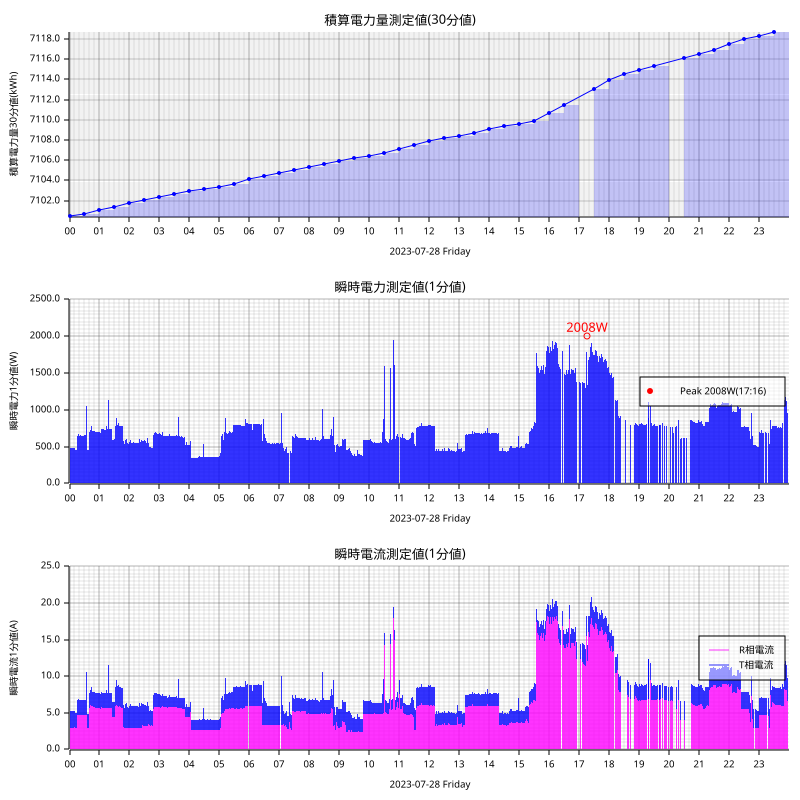

The table this chart was drawn from, first rows:
measured_at, sensor_id, message_id, cumlative_kwh, instant_watt, instant_ampere_R, instant_ampere_T
2023-07-28T00:00:00+09:00, smartmeter, 172772, , 480.0, , 
2023-07-28T00:00:00+09:00, smartmeter, 172773, , , 3.0, 2.2
2023-07-28T00:00:00+09:00, smartmeter, 172774, 7100, , , 
2023-07-28T00:01:00+09:00, smartmeter, 172775, , 484.0, , 
2023-07-28T00:01:00+09:00, smartmeter, 172776, , , 3.0, 2.3
2023-07-28T00:02:00+09:00, smartmeter, 172777, , 480.0, , 
2023-07-28T00:02:00+09:00, smartmeter, 172778, , , 3.0, 2.3
2023-07-28T00:03:00+09:00, smartmeter, 172779, , 524.0, , 
2023-07-28T00:03:00+09:00, smartmeter, 172780, , , 3.0, 2.7
2023-07-28T00:04:00+09:00, smartmeter, 172781, , 484.0, , 
2023-07-28T00:04:00+09:00, smartmeter, 172782, , , 3.0, 2.3
2023-07-28T00:05:00+09:00, smartmeter, 172783, , 480.0, , 
2023-07-28T00:05:00+09:00, smartmeter, 172784, , , 3.0, 2.2
2023-07-28T00:06:00+09:00, smartmeter, 172785, , 480.0, , 
2023-07-28T00:06:00+09:00, smartmeter, 172786, , , 3.0, 2.2
2023-07-28T00:07:00+09:00, smartmeter, 172787, , 476.0, , 
2023-07-28T00:07:00+09:00, smartmeter, 172788, , , 3.0, 2.2
2023-07-28T00:08:00+09:00, smartmeter, 172789, , 480.0, , 
2023-07-28T00:08:00+09:00, smartmeter, 172790, , , 3.0, 2.2
2023-07-28T00:09:00+09:00, smartmeter, 172791, , 476.0, , 
2023-07-28T00:09:00+09:00, smartmeter, 172792, , , 3.0, 2.2
2023-07-28T00:10:00+09:00, smartmeter, 172793, , 476.0, , 
2023-07-28T00:10:00+09:00, smartmeter, 172794, , , 3.1, 2.1
2023-07-28T00:11:00+09:00, smartmeter, 172795, , 472.0, , 
2023-07-28T00:11:00+09:00, smartmeter, 172796, , , 3.0, 2.1
2023-07-28T00:12:00+09:00, smartmeter, 172797, , 460.0, , 
2023-07-28T00:12:00+09:00, smartmeter, 172798, , , 3.0, 2.0
2023-07-28T00:13:00+09:00, smartmeter, 172799, , 464.0, , 
2023-07-28T00:13:00+09:00, smartmeter, 172800, , , 3.1, 2.0
2023-07-28T00:14:00+09:00, smartmeter, 172801, , 456.0, , 
2023-07-28T00:14:00+09:00, smartmeter, 172802, , , 3.0, 2.0
2023-07-28T00:15:00+09:00, smartmeter, 172803, , 456.0, , 
2023-07-28T00:15:00+09:00, smartmeter, 172804, , , 3.0, 2.0
2023-07-28T00:16:00+09:00, smartmeter, 172805, , 652.0, , 
2023-07-28T00:16:00+09:00, smartmeter, 172806, , , 4.7, 2.0
2023-07-28T00:17:00+09:00, smartmeter, 172807, , 656.0, , 
2023-07-28T00:17:00+09:00, smartmeter, 172808, , , 4.8, 2.0
2023-07-28T00:18:00+09:00, smartmeter, 172809, , 676.0, , 
2023-07-28T00:18:00+09:00, smartmeter, 172810, , , 4.7, 2.2
2023-07-28T00:19:00+09:00, smartmeter, 172811, , 652.0, , 
2023-07-28T00:19:00+09:00, smartmeter, 172812, , , 4.7, 2.0
2023-07-28T00:20:00+09:00, smartmeter, 172813, , 648.0, , 
2023-07-28T00:20:00+09:00, smartmeter, 172814, , , 4.7, 2.0
2023-07-28T00:21:00+09:00, smartmeter, 172815, , 652.0, , 
2023-07-28T00:21:00+09:00, smartmeter, 172816, , , 4.7, 2.0
2023-07-28T00:22:00+09:00, smartmeter, 172817, , 656.0, , 
2023-07-28T00:22:00+09:00, smartmeter, 172818, , , 4.7, 2.0
2023-07-28T00:23:00+09:00, smartmeter, 172819, , 660.0, , 
2023-07-28T00:23:00+09:00, smartmeter, 172820, , , 4.7, 2.0
2023-07-28T00:24:00+09:00, smartmeter, 172821, , 652.0, , 
2023-07-28T00:24:00+09:00, smartmeter, 172822, , , 4.7, 2.0
2023-07-28T00:25:00+09:00, smartmeter, 172823, , 656.0, , 
2023-07-28T00:25:00+09:00, smartmeter, 172824, , , 4.7, 2.0
2023-07-28T00:26:00+09:00, smartmeter, 172825, , 652.0, , 
2023-07-28T00:26:00+09:00, smartmeter, 172826, , , 4.7, 2.0
2023-07-28T00:27:00+09:00, smartmeter, 172827, , 660.0, , 
2023-07-28T00:27:00+09:00, smartmeter, 172828, , , 4.7, 2.0
2023-07-28T00:28:00+09:00, smartmeter, 172829, , 652.0, , 
2023-07-28T00:28:00+09:00, smartmeter, 172830, , , 4.7, 2.0
2023-07-28T00:29:00+09:00, smartmeter, 172831, , 708.0, , 
... 2,703 more rows
